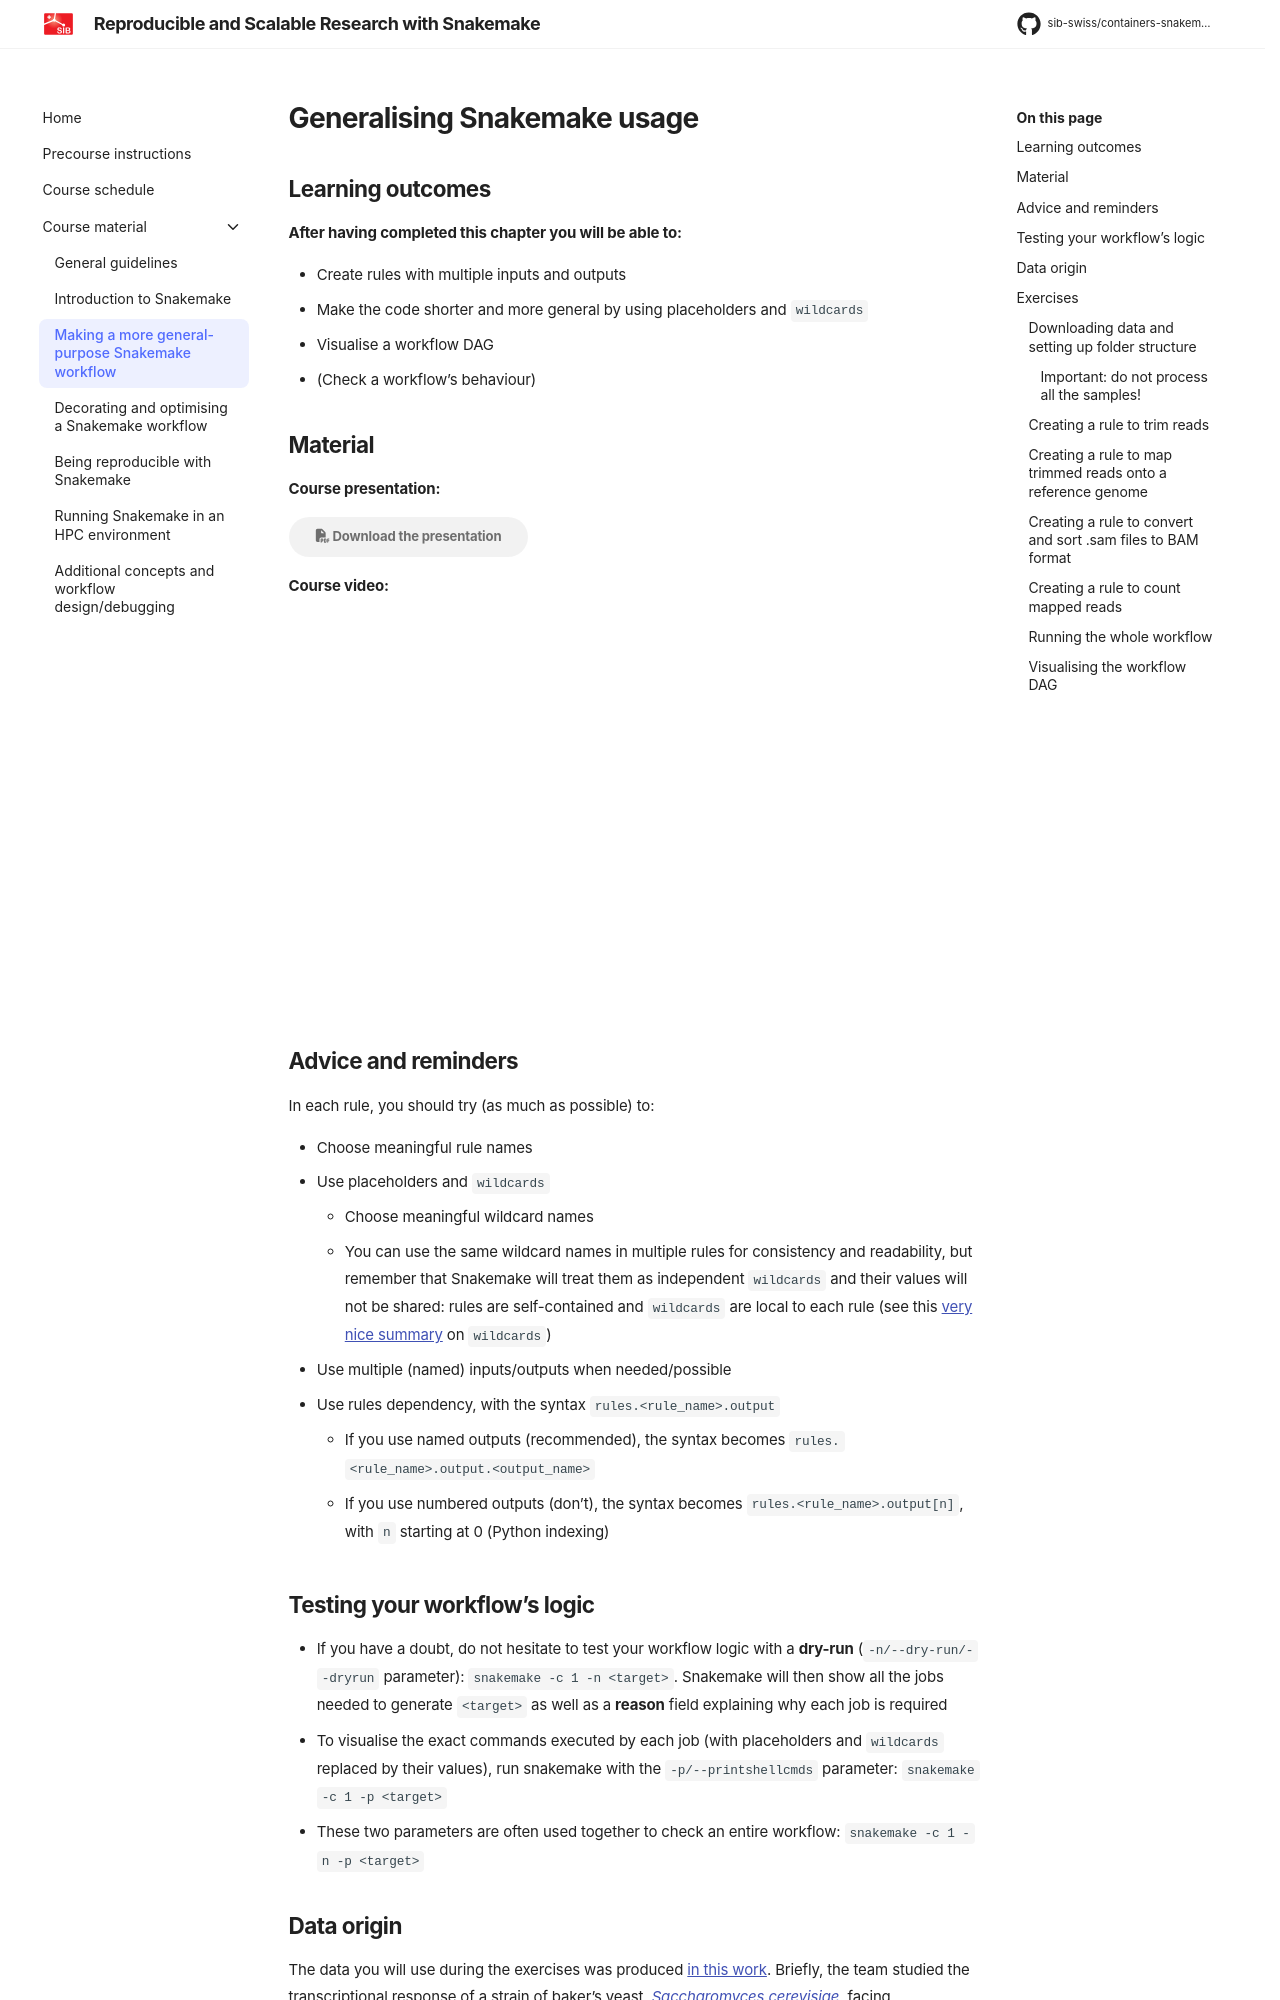

repository: sib-swiss/containers-snakemake-training · page: 2026.6/course_material/3_generalising_snakemake/index.html · generator: mkdocs

# Generalising Snakemake usage

## Learning outcomes

**After having completed this chapter you will be able to:**

* Create rules with multiple inputs and outputs
* Make the code shorter and more general by using placeholders and `wildcards`
* Visualise a workflow DAG
* (Check a workflow's behaviour)

## Material

**Course presentation:**

[:fontawesome-solid-file-pdf: Download the presentation](../assets/pdf/3_generalising_snakemake.pdf){: .md-button }

**Course video:**

<iframe style="width:100%;aspect-ratio:16/9;"
  src="https://www.youtube-nocookie.com/embed/xdjXI3dbRls"
  title="Making a more general-purpose Snakemake workflow"
  frameborder="0"
  allow="accelerometer; autoplay; clipboard-write; encrypted-media; gyroscope; picture-in-picture"
  referrerpolicy="strict-origin-when-cross-origin"
  loading="lazy"
  allowfullscreen>
</iframe>

## Advice and reminders

In each rule, you should try (as much as possible) to:

* Choose meaningful rule names
* Use placeholders and `wildcards`
    * Choose meaningful wildcard names
    * You can use the same wildcard names in multiple rules for consistency and readability, but remember that Snakemake will treat them as independent `wildcards` and their values will not be shared: rules are self-contained and `wildcards` are local to each rule (see this [very nice summary](http://ivory.idyll.org/blog/2023-snakemake-slithering-wildcards.html) on `wildcards`)
* Use multiple (named) inputs/outputs when needed/possible
* Use rules dependency, with the syntax `rules.<rule_name>.output`
    * If you use named outputs (recommended), the syntax becomes `rules.<rule_name>.output.<output_name>`
    * If you use numbered outputs (don't), the syntax becomes `rules.<rule_name>.output[n]`, with `n` starting at 0 (Python indexing)

## Testing your workflow's logic

* If you have a doubt, do not hesitate to test your workflow logic with a **dry-run** (`-n/--dry-run/--dryrun` parameter): `snakemake -c 1 -n <target>`. Snakemake will then show all the jobs needed to generate `<target>` as well as a **reason** field explaining why each job is required
* To visualise the exact commands executed by each job (with placeholders and `wildcards` replaced by their values), run snakemake with the `-p/--printshellcmds` parameter: `snakemake -c 1 -p <target>`
* These two parameters are often used together to check an entire workflow: `snakemake -c 1 -n -p <target>`

## Data origin

The data you will use during the exercises was produced [in this work](https://pubmed.ncbi.nlm.nih.gov/31654410/). Briefly, the team studied the transcriptional response of a strain of baker's yeast, [_Saccharomyces cerevisiae_](https://en.wikipedia.org/wiki/Saccharomyces_cerevisiae), facing environments with different concentrations of CO<sub>2</sub>. To this end, they performed **150 bp paired-end** sequencing of mRNA-enriched samples. Detailed information on all the samples are available [here](https://www.ncbi.nlm.nih.gov/bioproject/PRJNA550078), but just know that for the purpose of the course, we selected **6 samples** (**3 replicates per condition**, **low** and **high CO<sub>2</sub>**) and **down-sampled** them to **1 million read pairs each** to reduce computation time.

## Exercises

One of the aims of today's course is to develop a simple, yet efficient, workflow to analyse bulk RNAseq data. This workflow takes reads coming from RNA sequencing as inputs and produces a list of genes that are differentially expressed between two conditions. The files containing reads are in [FASTQ format](https://en.wikipedia.org/wiki/FASTQ_format) and the final output will be a tab-separated file containing a list of genes with expression changes, results of statistical tests...

In this series of exercises, you will create the workflow 'backbone', _i.e._ rules that are the most computationally expensive, namely:

* A rule to trim poor-quality reads
* A rule to map trimmed reads on a reference genome
* A rule to convert and sort files from SAM format to BAM format
* A rule to count reads mapping on each gene

??? tip "Designing and debugging a workflow"
    If you have problems designing your Snakemake workflow or debugging it, you can find some help [here](7_debugging_snakemake.md#designing-a-workflow).

At the end of this series of exercises, your workflow should look like this:
<figure markdown align="center">
  ![backbone_rulegraph](../assets/images/backbone_rulegraph.png)
  <figcaption>Workflow rulegraph at <br>the end of the session</figcaption>
</figure>

!!! failure "Important"
    This part should be done **on the remote server** that has Snakemake installed. If you haven't set up a VS Code SSH connection to the server yet, you can find instructions [here](../precourse.md#ssh-connection-to-a-server). If you encounter an error such as `Command 'snakemake' not found`, see [here](1_guidelines#computing-environment) for help.
